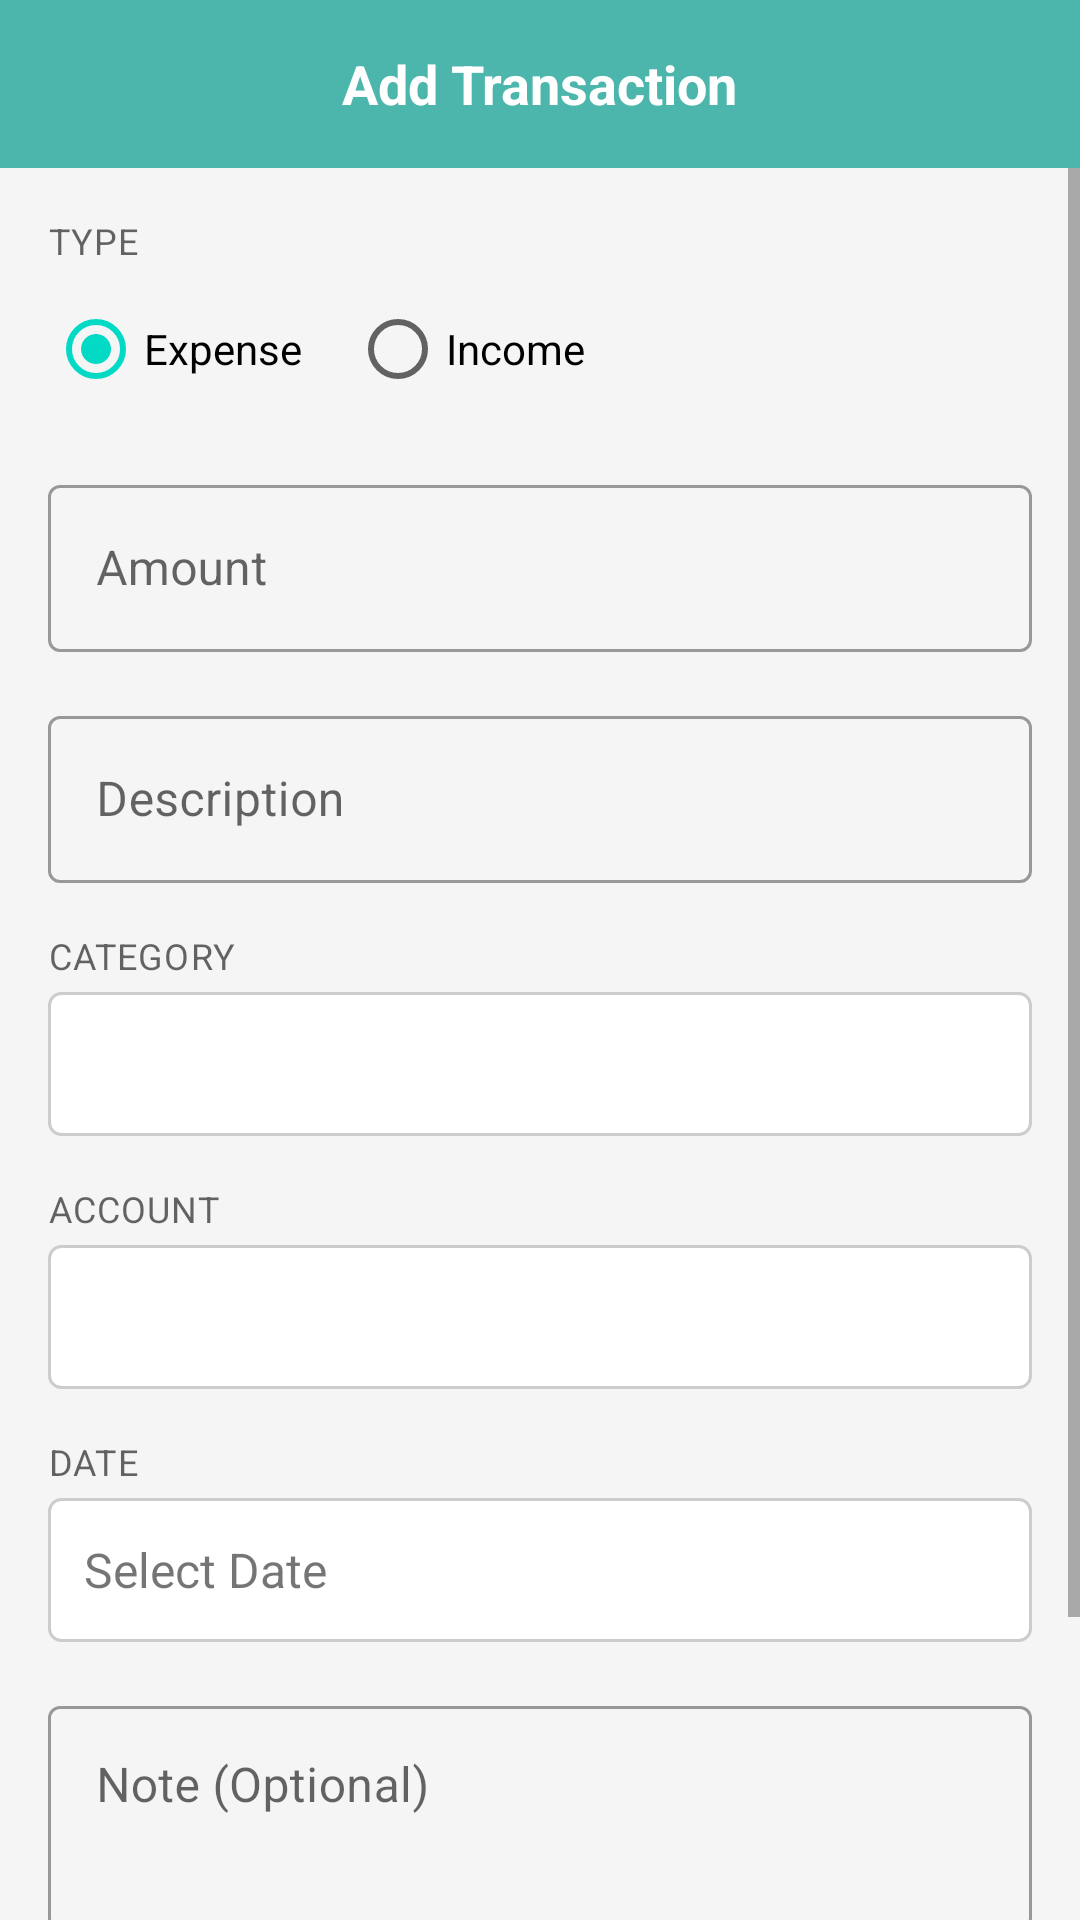

Write the Android layout XML for this screen, with the resource values it uses.
<!-- AndroidManifest.xml: application theme Theme.MyApplication -->
<!-- res/layout/activity_add_transaction.xml -->
<?xml version="1.0" encoding="utf-8"?>
<LinearLayout
    xmlns:android="http://schemas.android.com/apk/res/android"
    xmlns:app="http://schemas.android.com/apk/res-auto"
    xmlns:tools="http://schemas.android.com/tools"
    android:layout_width="match_parent"
    android:layout_height="match_parent"
    android:orientation="vertical"
    android:background="#F5F5F5"
    android:fitsSystemWindows="true"
    tools:context=".ui.transactions.AddTransactionActivity">

    
    <RelativeLayout
        android:id="@+id/header_container"
        android:layout_width="match_parent"
        android:layout_height="?attr/actionBarSize"
        android:background="#4DB6AC"
        tools:ignore="ExtraText"> 

        <ImageView
            android:id="@+id/button_back"
            android:layout_width="wrap_content"
            android:layout_height="wrap_content"
            android:src="@drawable/ic_arrow_back_white"
            android:layout_alignParentStart="true"
            android:layout_centerVertical="true"
            android:padding="16dp"
            android:contentDescription="Back"
            android:background="?attr/selectableItemBackgroundBorderless"/>

        <TextView
            android:id="@+id/textView_title"
            android:layout_width="wrap_content"
            android:layout_height="wrap_content"
            android:text="Add Transaction"
            android:textColor="@android:color/white"
            android:textSize="18sp"
            android:textStyle="bold"
            android:layout_centerInParent="true"/>

        
        

    </RelativeLayout>

    
    <ScrollView
        android:layout_width="match_parent"
        android:layout_height="0dp"
        android:layout_weight="1"
        android:fillViewport="true">

        <LinearLayout
            android:layout_width="match_parent"
            android:layout_height="wrap_content"
            android:orientation="vertical"
            android:padding="16dp">

            
            <TextView
                android:layout_width="wrap_content"
                android:layout_height="wrap_content"
                android:text="TYPE"
                style="@style/TextAppearance.MaterialComponents.Caption"
                android:layout_marginBottom="4dp"/>
            <RadioGroup
                android:id="@+id/radio_group_type"
                android:layout_width="match_parent"
                android:layout_height="wrap_content"
                android:orientation="horizontal"
                android:layout_marginBottom="16dp">
                <RadioButton
                    android:id="@+id/radio_expense"
                    android:layout_width="wrap_content"
                    android:layout_height="wrap_content"
                    android:text="Expense"
                    android:checked="true"/> 
                <RadioButton
                    android:id="@+id/radio_income"
                    android:layout_width="wrap_content"
                    android:layout_height="wrap_content"
                    android:layout_marginStart="16dp"
                    android:text="Income" />
            </RadioGroup>


            
            <com.google.android.material.textfield.TextInputLayout
                android:id="@+id/input_layout_amount"
                style="@style/Widget.MaterialComponents.TextInputLayout.OutlinedBox"
                android:layout_width="match_parent"
                android:layout_height="wrap_content"
                android:hint="Amount"
                app:prefixText="VND " > 

                <com.google.android.material.textfield.TextInputEditText
                    android:id="@+id/edit_text_amount"
                    android:layout_width="match_parent"
                    android:layout_height="wrap_content"
                    android:inputType="numberDecimal" />
            </com.google.android.material.textfield.TextInputLayout>

            
            <com.google.android.material.textfield.TextInputLayout
                android:id="@+id/input_layout_description"
                style="@style/Widget.MaterialComponents.TextInputLayout.OutlinedBox"
                android:layout_width="match_parent"
                android:layout_height="wrap_content"
                android:layout_marginTop="16dp"
                android:hint="Description">

                <com.google.android.material.textfield.TextInputEditText
                    android:id="@+id/edit_text_description"
                    android:layout_width="match_parent"
                    android:layout_height="wrap_content"
                    android:inputType="textCapSentences" />
            </com.google.android.material.textfield.TextInputLayout>

            
            <TextView
                android:layout_width="wrap_content"
                android:layout_height="wrap_content"
                android:text="CATEGORY"
                style="@style/TextAppearance.MaterialComponents.Caption"
                android:layout_marginTop="16dp"
                android:layout_marginBottom="4dp"/>
            <Spinner
                android:id="@+id/spinner_category"
                android:layout_width="match_parent"
                android:layout_height="wrap_content"
                android:minHeight="48dp"
                android:background="@drawable/bg_spinner_border"/>

            
            <TextView
                android:layout_width="wrap_content"
                android:layout_height="wrap_content"
                android:text="ACCOUNT"
                style="@style/TextAppearance.MaterialComponents.Caption"
                android:layout_marginTop="16dp"
                android:layout_marginBottom="4dp"/>
            <Spinner
                android:id="@+id/spinner_account"
                android:layout_width="match_parent"
                android:layout_height="wrap_content"
                android:minHeight="48dp"
                android:background="@drawable/bg_spinner_border"/>

            
            <TextView
                android:layout_width="wrap_content"
                android:layout_height="wrap_content"
                android:text="DATE"
                style="@style/TextAppearance.MaterialComponents.Caption"
                android:layout_marginTop="16dp"
                android:layout_marginBottom="4dp"/>
            <TextView
                android:id="@+id/text_view_date"
                android:layout_width="match_parent"
                android:layout_height="wrap_content"
                android:minHeight="48dp"
                android:text="Select Date"
                android:textSize="16sp"
                android:gravity="center_vertical"
                android:paddingStart="12dp"
                android:paddingEnd="12dp"
                android:background="@drawable/bg_spinner_border"
                android:drawableEnd="@drawable/ic_calendar" />

            
            <com.google.android.material.textfield.TextInputLayout
                android:id="@+id/input_layout_note"
                style="@style/Widget.MaterialComponents.TextInputLayout.OutlinedBox"
                android:layout_width="match_parent"
                android:layout_height="wrap_content"
                android:layout_marginTop="16dp"
                android:hint="Note (Optional)">

                <com.google.android.material.textfield.TextInputEditText
                    android:id="@+id/edit_text_note"
                    android:layout_width="match_parent"
                    android:layout_height="wrap_content"
                    android:inputType="textMultiLine"
                    android:minLines="2"
                    android:gravity="top"/>
            </com.google.android.material.textfield.TextInputLayout>

            
            <com.google.android.material.button.MaterialButton
                android:id="@+id/btn_save_transaction"
                android:layout_width="match_parent"
                android:layout_height="wrap_content"
                android:layout_marginTop="32dp"
                android:layout_marginBottom="16dp"
                android:paddingVertical="12dp"
                android:text="Save Transaction" />

            
            <ProgressBar
                android:id="@+id/progress_bar_add_transaction"
                style="?android:attr/progressBarStyle"
                android:layout_width="wrap_content"
                android:layout_height="wrap_content"
                android:layout_gravity="center_horizontal"
                android:visibility="gone"/>

        </LinearLayout>
    </ScrollView>

    
    

</LinearLayout>
<!-- resources referenced by this layout -->
<resources>
  <!-- drawable bg_spinner_border (drawable) -->
  <?xml version="1.0" encoding="utf-8"?>
  <selector xmlns:android="http://schemas.android.com/apk/res/android">
      <item>
          <shape android:shape="rectangle">
              
              <solid android:color="@android:color/white"/>
              
              <stroke android:width="1dp" android:color="#CCCCCC" />
              
              <corners android:radius="4dp"/>
              
              <padding android:left="12dp" android:top="10dp" android:right="12dp" android:bottom="10dp" />
          </shape>
      </item>
  </selector>
  <style name="Theme.MyApplication" parent="Theme.MaterialComponents.DayNight.NoActionBar">
          
          <item name="colorPrimary">@color/colorPrimary</item>
          <item name="colorPrimaryVariant">@color/colorPrimaryDark</item>
          <item name="colorOnPrimary">@color/white</item>
          
          <item name="colorSecondary">@color/colorAccent</item>
          <item name="colorSecondaryVariant">@color/teal_700</item>
          <item name="colorOnSecondary">@color/black</item>
          
          <item name="colorSurface">@color/white</item>
          <item name="android:colorBackground">@color/background_light</item>
          <item name="colorOnSurface">@color/text_primary</item>
          
          <item name="android:statusBarColor">?attr/colorPrimaryVariant</item>
      </style>
  <color name="colorPrimary">#6200EE</color>
  <color name="colorPrimaryDark">#3700B3</color>
  <color name="white">#FFFFFFFF</color>
  <color name="colorAccent">#03DAC5</color>
  <color name="teal_700">#FF018786</color>
  <color name="black">#FF000000</color>
  <color name="background_light">#FAFAFA</color>
  <color name="text_primary">#000000</color>
</resources>
